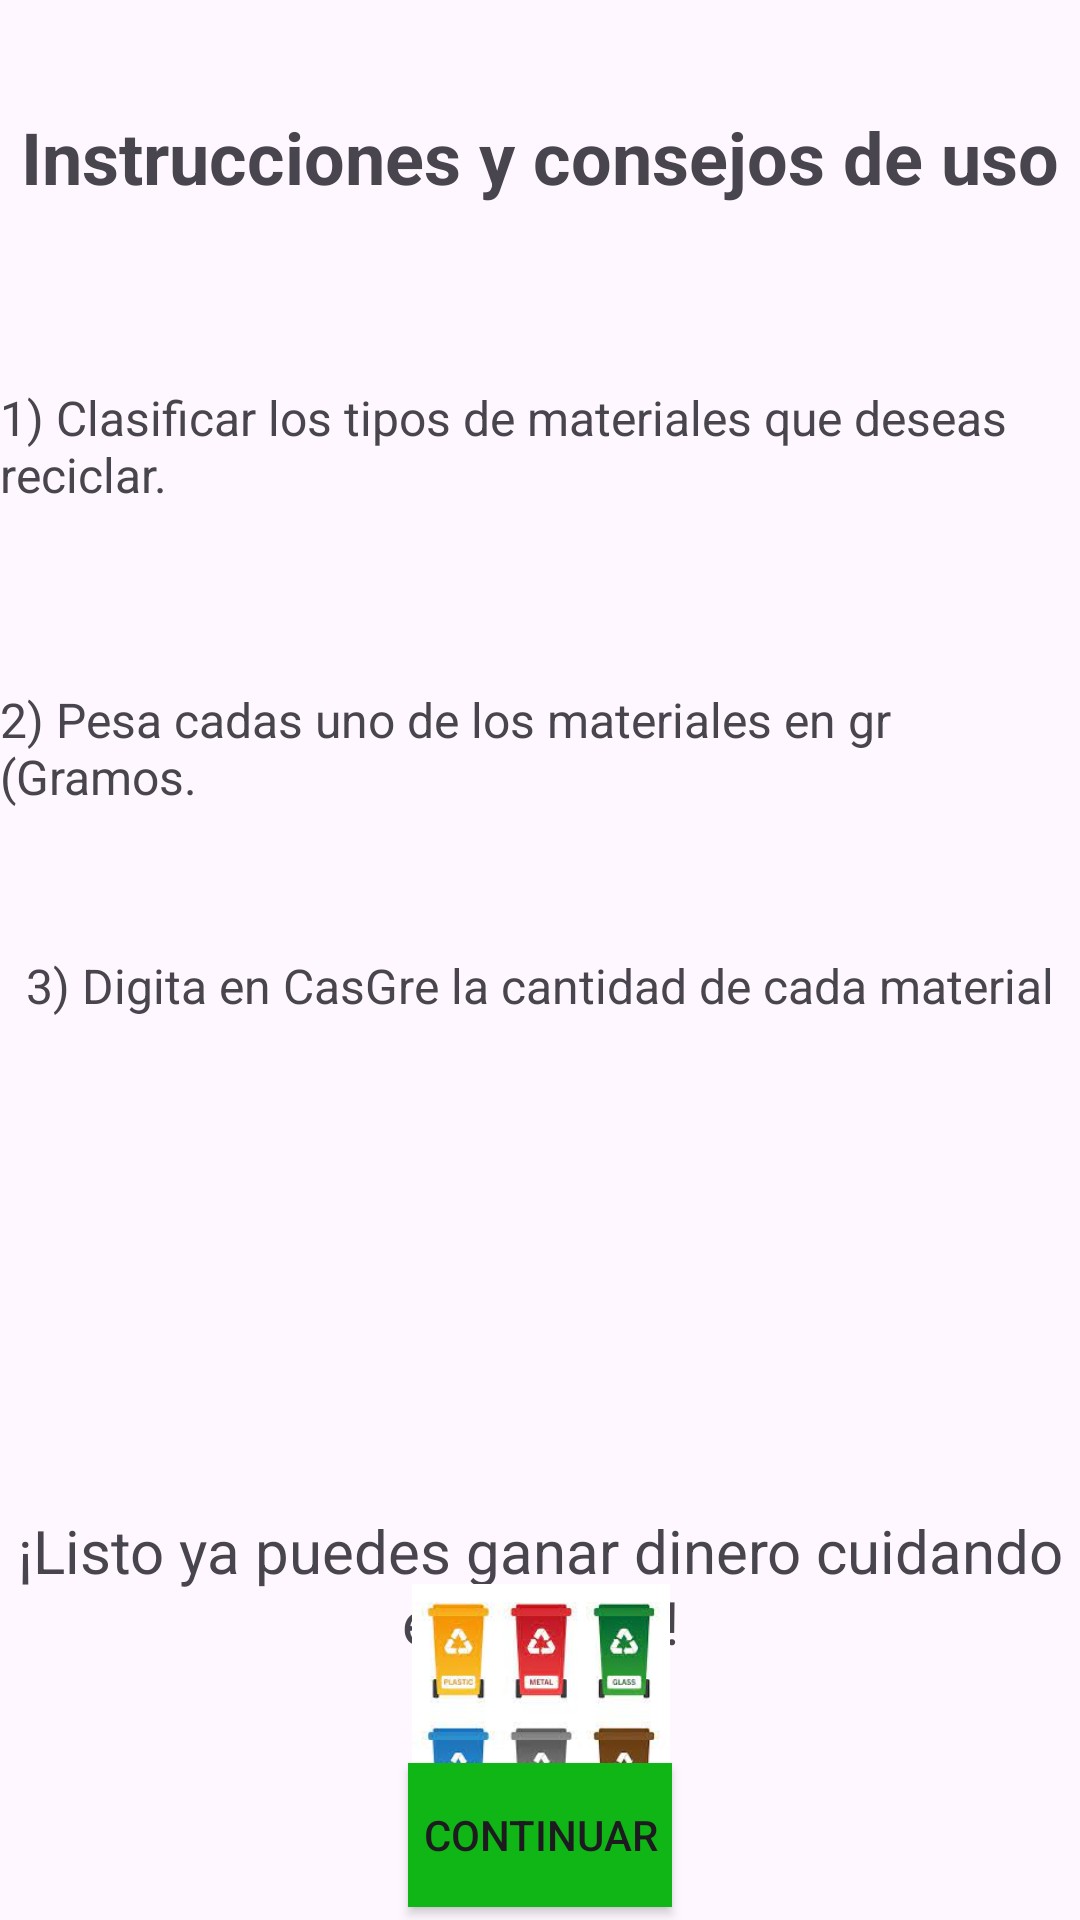

Layout XML and referenced resources for this Android screen:
<!-- AndroidManifest.xml: application theme Theme.CashGre -->
<!-- res/layout/instrucciones_y_consejos_de_uso.xml -->
<?xml version="1.0" encoding="utf-8"?>
<androidx.constraintlayout.widget.ConstraintLayout xmlns:android="http://schemas.android.com/apk/res/android"
    xmlns:app="http://schemas.android.com/apk/res-auto"
    xmlns:tools="http://schemas.android.com/tools"
    android:layout_width="match_parent"
    android:layout_height="match_parent">

    <TextView
        android:id="@+id/textView17"
        android:layout_width="wrap_content"
        android:layout_height="wrap_content"
        android:layout_marginTop="36dp"
        android:text="Instrucciones y consejos de uso"
        android:textStyle="bold"
        android:textSize="24sp"
        app:layout_constraintEnd_toEndOf="parent"
        app:layout_constraintStart_toStartOf="parent"
        app:layout_constraintTop_toTopOf="parent" />

    <TextView
        android:id="@+id/textView1"
        android:layout_width="wrap_content"
        android:layout_height="wrap_content"
        android:layout_marginTop="60dp"
        android:text="1) Clasificar los tipos de materiales que deseas reciclar."
        android:textSize="16sp"
        app:layout_constraintEnd_toEndOf="parent"
        app:layout_constraintStart_toStartOf="parent"
        app:layout_constraintTop_toBottomOf="@+id/textView17" />

    <TextView
        android:id="@+id/textView2"
        android:layout_width="wrap_content"
        android:layout_height="wrap_content"
        android:layout_marginTop="60dp"
        android:text="2) Pesa cadas uno de los materiales en gr (Gramos."
        android:textSize="16sp"
        app:layout_constraintEnd_toEndOf="parent"
        app:layout_constraintStart_toStartOf="parent"
        app:layout_constraintTop_toBottomOf="@+id/textView1" />

    <TextView
        android:id="@+id/textView3"
        android:layout_width="wrap_content"
        android:layout_height="wrap_content"

        android:layout_marginTop="48dp"
        android:text="3) Digita en CasGre la cantidad de cada material"
        android:textSize="16sp"
        app:layout_constraintEnd_toEndOf="parent"
        app:layout_constraintHorizontal_bias="0.492"
        app:layout_constraintStart_toStartOf="parent"
        app:layout_constraintTop_toBottomOf="@+id/textView2" />

    <TextView
        android:id="@+id/textView19"
        android:layout_width="wrap_content"
        android:layout_height="wrap_content"
        android:layout_marginTop="164dp"
        android:text="¡Listo ya puedes ganar dinero cuidando el planeta!"
        android:textAlignment="center"
        android:textSize="20sp"
        app:layout_constraintEnd_toEndOf="parent"
        app:layout_constraintHorizontal_bias="0.0"
        app:layout_constraintStart_toStartOf="parent"
        app:layout_constraintTop_toBottomOf="@+id/textView3" />

    <Button
        android:id="@+id/btnContinue"
        android:layout_width="wrap_content"
        android:layout_height="wrap_content"
        android:background="@color/light_green"
        android:text="Continuar"
        app:layout_constraintBottom_toBottomOf="parent"
        app:layout_constraintEnd_toEndOf="parent"
        app:layout_constraintStart_toStartOf="parent"
        app:layout_constraintTop_toBottomOf="@+id/textView19"
        app:layout_constraintVertical_bias="0.89" />

    <ImageView
        android:id="@+id/imageView3"
        android:layout_width="214dp"
        android:layout_height="152dp"
        app:layout_constraintBottom_toTopOf="@+id/textView19"
        app:layout_constraintEnd_toEndOf="parent"
        app:layout_constraintStart_toStartOf="parent"
        app:layout_constraintTop_toBottomOf="@+id/textView3"
        app:srcCompat="@drawable/planeta" />

    <ImageView
        android:id="@+id/imageView4"
        android:layout_width="386dp"
        android:layout_height="86dp"
        app:layout_constraintBottom_toTopOf="@+id/btnContinue"
        app:layout_constraintEnd_toEndOf="parent"
        app:layout_constraintStart_toStartOf="parent"
        app:layout_constraintTop_toBottomOf="@+id/textView19"
        app:srcCompat="@drawable/reciclaje" />
</androidx.constraintlayout.widget.ConstraintLayout>
<!-- resources referenced by this layout -->
<resources>
  <color name="light_green">#10B615</color>
  <!-- drawable reciclaje: jpeg bitmap (drawable, 8128 bytes) -->
  <style name="Theme.CashGre" parent="Base.Theme.CashGre" />
  <style name="Base.Theme.CashGre" parent="Theme.Material3.DayNight.NoActionBar">
          
          
      </style>
</resources>
